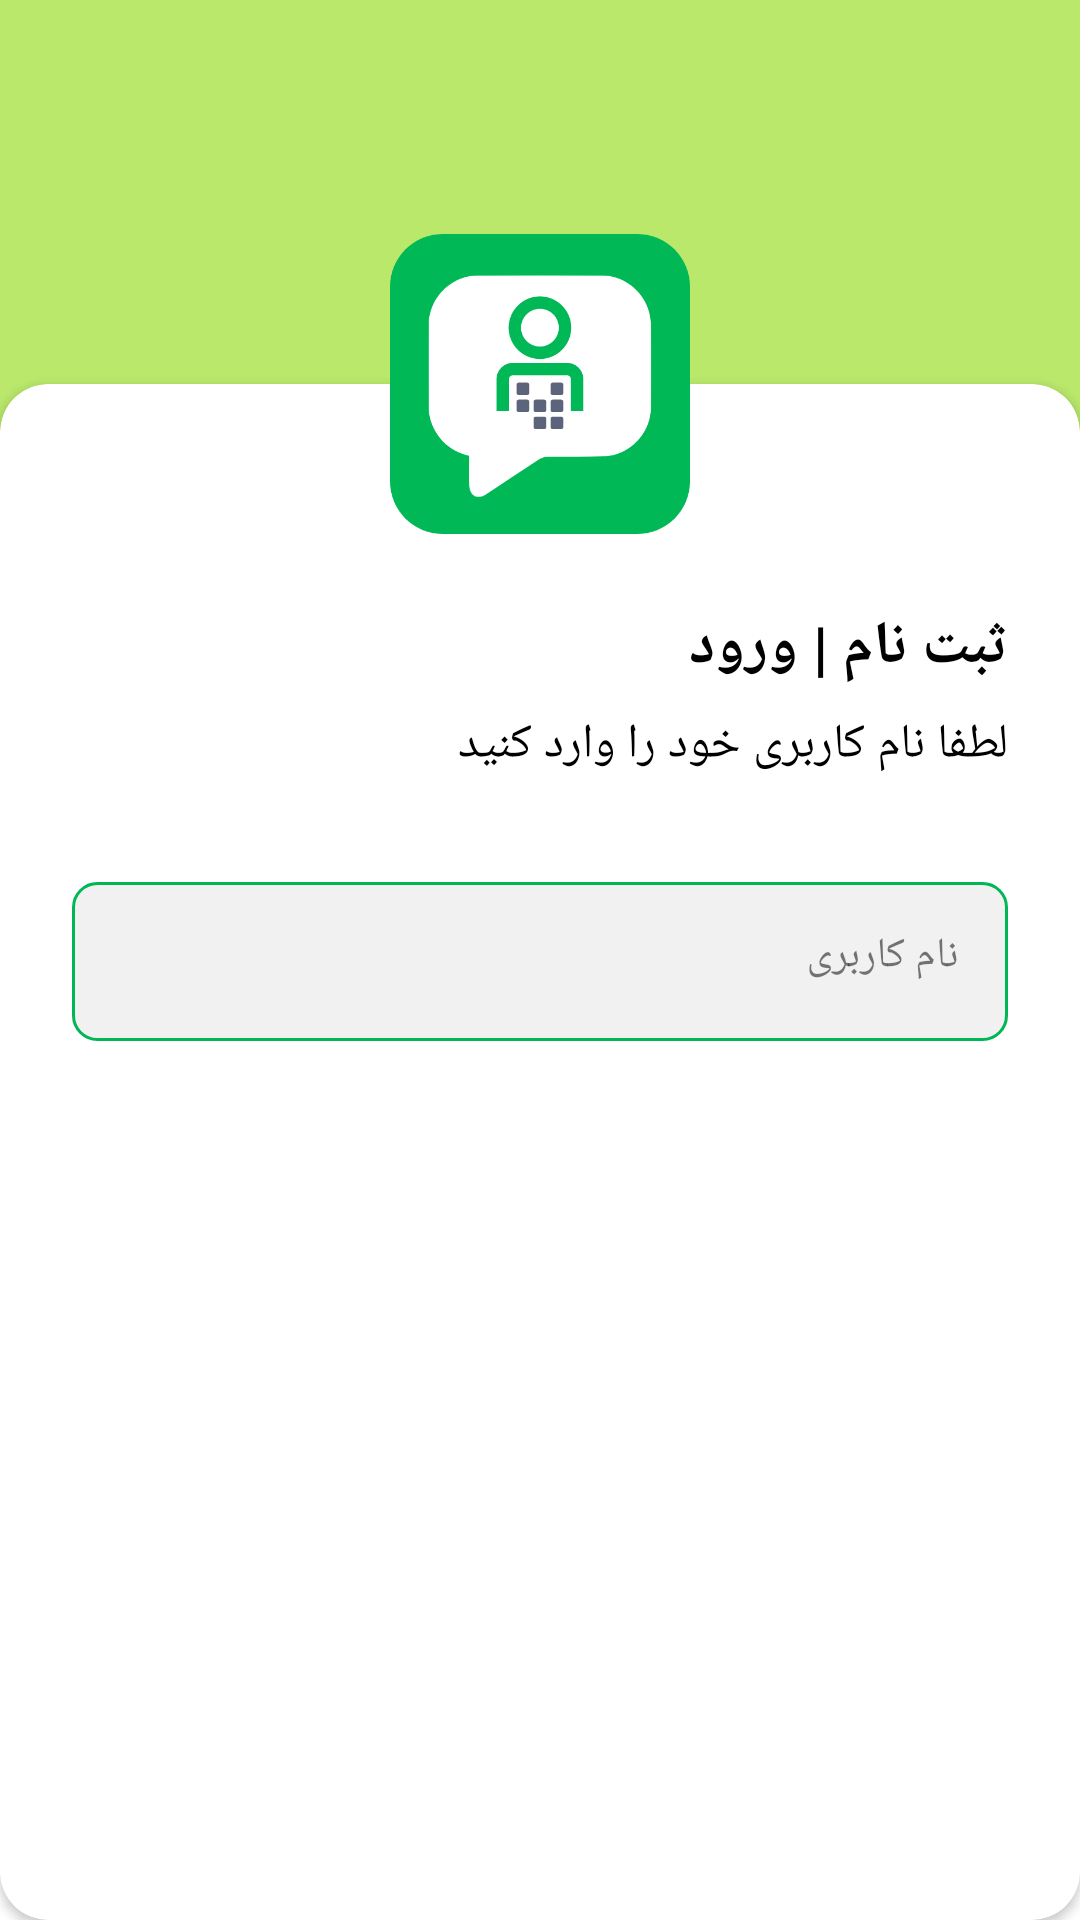

Android layout source for this screen:
<!-- AndroidManifest.xml: application theme Base.Theme.AbrikChat -->
<!-- res/layout/activity_main.xml -->
<?xml version="1.0" encoding="utf-8"?>
<androidx.constraintlayout.widget.ConstraintLayout xmlns:android="http://schemas.android.com/apk/res/android"
    xmlns:app="http://schemas.android.com/apk/res-auto"
    xmlns:tools="http://schemas.android.com/tools"
    android:id="@+id/main"
    android:layout_width="match_parent"
    android:layout_height="match_parent"
    android:background="@color/primarycolor"
    android:fitsSystemWindows="false">

    
    <View
        android:id="@+id/backgroundView"
        android:layout_width="match_parent"
        android:layout_height="0dp"
        android:layout_marginTop="50dp"
        android:background="#FFFFFF"
        app:layout_constraintBottom_toBottomOf="parent"
        app:layout_constraintEnd_toEndOf="parent"
        app:layout_constraintStart_toStartOf="parent"
        app:layout_constraintTop_toBottomOf="@id/guideline" />

    
    <androidx.constraintlayout.widget.Guideline
        android:id="@+id/guideline"
        android:layout_width="wrap_content"
        android:layout_height="wrap_content"
        android:orientation="horizontal"
        app:layout_constraintGuide_percent="0.2" />

    
    <androidx.cardview.widget.CardView
        android:id="@+id/cardView"
        android:layout_width="0dp"
        android:layout_height="0dp"
        app:cardBackgroundColor="#FFFFFF"
        app:cardCornerRadius="16dp"
        app:layout_constraintBottom_toBottomOf="parent"
        app:layout_constraintEnd_toEndOf="parent"
        app:layout_constraintStart_toStartOf="parent"
        app:layout_constraintTop_toBottomOf="@id/guideline">

        
        <androidx.constraintlayout.widget.ConstraintLayout
            android:layout_width="match_parent"
            android:layout_height="match_parent"
            android:layout_marginTop="50dp"
            android:padding="24dp">


            <TextView
                android:id="@+id/tvchange_number"
                android:layout_width="wrap_content"
                android:layout_height="wrap_content"
                android:layout_marginTop="8dp"
                android:text="تغییر شماره"
                android:textColor="@color/secondarycolor"
                android:textSize="16sp"
                android:visibility="gone"
                app:layout_constraintEnd_toEndOf="@+id/verificationCodeLayout"
                app:layout_constraintHorizontal_bias="0.9"
                app:layout_constraintStart_toStartOf="@+id/verificationCodeLayout"
                app:layout_constraintTop_toBottomOf="@+id/verificationCodeLayout" />


            <TextView
                android:id="@+id/tvresendcode"
                android:layout_width="wrap_content"
                android:layout_height="wrap_content"
                android:layout_marginTop="8dp"
                android:text="ارسال مجدد"
                android:textColor="@color/secondarycolor"
                android:textSize="16sp"
                android:visibility="gone"
                app:layout_constraintEnd_toEndOf="@+id/verificationCodeLayout"
                app:layout_constraintHorizontal_bias="0.1"
                app:layout_constraintStart_toStartOf="@+id/verificationCodeLayout"
                app:layout_constraintTop_toBottomOf="@+id/verificationCodeLayout" />



            <LinearLayout
                android:id="@+id/verificationCodeLayout"
                android:layout_width="wrap_content"
                android:layout_height="wrap_content"
                android:orientation="horizontal"
                android:layout_marginTop="40dp"
                android:elevation="8dp"
                android:visibility="gone"
                app:layout_constraintEnd_toEndOf="parent"
                app:layout_constraintStart_toStartOf="parent"
                app:layout_constraintTop_toBottomOf="@+id/tvdescriptionTextView">

                <EditText
                    android:id="@+id/digit1"
                    android:layout_width="50dp"
                    android:layout_height="50dp"
                    android:layout_marginEnd="30dp"
                    android:background="@drawable/rounded_box"
                    android:cursorVisible="false"
                    android:digits="0123456789"
                    android:gravity="center"
                    android:inputType="number"
                    android:maxLength="1"
                    android:textSize="24sp" />

                <EditText
                    android:id="@+id/digit2"
                    android:layout_width="50dp"
                    android:layout_height="50dp"
                    android:layout_marginEnd="30dp"
                    android:background="@drawable/rounded_box"
                    android:cursorVisible="false"
                    android:digits="0123456789"
                    android:gravity="center"
                    android:inputType="number"
                    android:maxLength="1"
                    android:textSize="24sp" />

                <EditText
                    android:id="@+id/digit3"
                    android:layout_width="50dp"
                    android:layout_height="50dp"
                    android:layout_marginEnd="30dp"
                    android:background="@drawable/rounded_box"
                    android:cursorVisible="false"
                    android:digits="0123456789"
                    android:gravity="center"
                    android:inputType="number"
                    android:maxLength="1"
                    android:textSize="24sp" />

                <EditText
                    android:id="@+id/digit4"
                    android:layout_width="50dp"
                    android:layout_height="50dp"
                    android:background="@drawable/rounded_box"
                    android:cursorVisible="false"
                    android:digits="0123456789"
                    android:gravity="center"
                    android:inputType="number"
                    android:maxLength="1"
                    android:textSize="24sp" />

            </LinearLayout>


            <androidx.appcompat.widget.AppCompatButton
                android:id="@+id/buttonConfirm"
                android:layout_width="0dp"
                android:layout_height="wrap_content"
                android:background="@drawable/rounded_button_background"
                android:backgroundTint="@color/secondarycolor"
                android:text="تأیید و دریافت کد"
                android:textColor="#FFFFFF"
                android:textSize="16sp"
                android:layout_margin="5dp"
                app:layout_constraintBottom_toBottomOf="parent"
                app:layout_constraintEnd_toEndOf="parent"
                app:layout_constraintStart_toStartOf="parent"
                app:layout_constraintTop_toBottomOf="@+id/phoneNumberLayout"
                app:layout_constraintVertical_bias="1.0" />

            <TextView
                android:id="@+id/titleTextView"
                android:layout_width="wrap_content"
                android:layout_height="wrap_content"
                android:text="ثبت نام | ورود"
                android:textColor="#000000"
                android:textSize="20sp"
                android:textStyle="bold"
                app:layout_constraintEnd_toEndOf="parent"
                app:layout_constraintHorizontal_bias="1.0"
                app:layout_constraintStart_toStartOf="parent"
                app:layout_constraintTop_toTopOf="parent" />

            
            <TextView
                android:id="@+id/tvdescriptionTextView"
                android:layout_width="wrap_content"
                android:layout_height="wrap_content"
                android:layout_marginTop="8dp"
                android:text="لطفا نام کاربری خود را وارد کنید"
                android:textColor="#000000"
                android:textSize="16sp"
                app:layout_constraintEnd_toEndOf="parent"
                app:layout_constraintHorizontal_bias="1.0"
                app:layout_constraintStart_toStartOf="parent"
                app:layout_constraintTop_toBottomOf="@id/titleTextView" />

            
            <androidx.constraintlayout.widget.ConstraintLayout
                android:id="@+id/phoneNumberLayout"
                android:layout_width="match_parent"
                android:layout_height="wrap_content"
                android:layout_marginTop="24dp"
                app:layout_constraintEnd_toEndOf="parent"
                app:layout_constraintStart_toStartOf="parent"
                app:layout_constraintTop_toBottomOf="@id/tvdescriptionTextView">

                

                
                <com.google.android.material.textfield.TextInputLayout
                    android:id="@+id/textInputLayoutPhone"
                    style="@style/Widget.MaterialComponents.TextInputLayout.OutlinedBox"
                    android:layout_width="0dp"
                    android:layout_height="wrap_content"
                    android:hint="نام کاربری"
                    app:boxBackgroundMode="none"
                    app:boxCornerRadiusBottomEnd="8dp"
                    app:boxCornerRadiusBottomStart="8dp"
                    app:boxCornerRadiusTopEnd="8dp"
                    app:boxCornerRadiusTopStart="8dp"
                    app:hintEnabled="true"
                    app:layout_constraintBottom_toBottomOf="parent"
                    app:layout_constraintEnd_toEndOf="parent"
                    app:layout_constraintStart_toStartOf="parent"
                    app:layout_constraintTop_toTopOf="parent">

                    <com.google.android.material.textfield.TextInputEditText
                        android:id="@+id/editTextPhoneNumber"
                        android:layout_width="match_parent"
                        android:layout_height="wrap_content"
                        android:background="@drawable/login_edittext_bg"
                        android:gravity="start"
                        android:inputType="phone"
                        android:textColor="#000000"
                        android:textDirection="ltr"
                        android:textSize="14sp"
                        />
                </com.google.android.material.textfield.TextInputLayout>
            </androidx.constraintlayout.widget.ConstraintLayout>
        </androidx.constraintlayout.widget.ConstraintLayout>
    </androidx.cardview.widget.CardView>

    
    <ImageView
        android:id="@+id/logoImageView"
        android:layout_width="100dp"
        android:layout_height="100dp"
        android:elevation="16dp"
        android:src="@drawable/abrikchat"
        android:translationY="-50dp"
        app:layout_constraintEnd_toEndOf="@id/cardView"
        app:layout_constraintStart_toStartOf="@id/cardView"
        app:layout_constraintTop_toTopOf="@id/cardView" />

</androidx.constraintlayout.widget.ConstraintLayout>
<!-- resources referenced by this layout -->
<resources>
  <color name="primarycolor">#E1B0E758</color>
  <color name="secondarycolor">#00B756</color>
  <!-- drawable abrikchat: png bitmap (drawable, 23640 bytes) -->
  <!-- drawable login_edittext_bg (drawable) -->
  <?xml version="1.0" encoding="utf-8"?>
  <shape xmlns:android="http://schemas.android.com/apk/res/android"
      android:shape="rectangle">
  
      <solid android:color="#f1f1f1"/>
      <corners android:radius="8dp"/>
      <padding android:left="12dp" android:right="12dp"/>
      <stroke android:width="1dp" android:color="@color/secondarycolor" />
  
  </shape>
  <!-- drawable rounded_box (drawable) -->
  <?xml version="1.0" encoding="utf-8"?>
  <shape xmlns:android="http://schemas.android.com/apk/res/android"
      android:shape="rectangle">
      <corners android:radius="10dp" />
      <solid android:color="#FFFFFF" />
      <stroke android:width="1dp" android:color="@color/secondarycolor" />
  </shape>
  <style name="Base.Theme.AbrikChat" parent="Theme.Material3.DayNight.NoActionBar">
          
          
  
          <item name="fontFamily">@font/isweb</item>
          <item name="android:statusBarColor">@color/secondarycolor</item>
          <item name="android:navigationBarColor">@android:color/transparent</item>
          <item name="android:windowTranslucentNavigation">true</item>
          <item name="android:windowLightNavigationBar" tools:ignore="NewApi">true</item>
      </style>
</resources>
